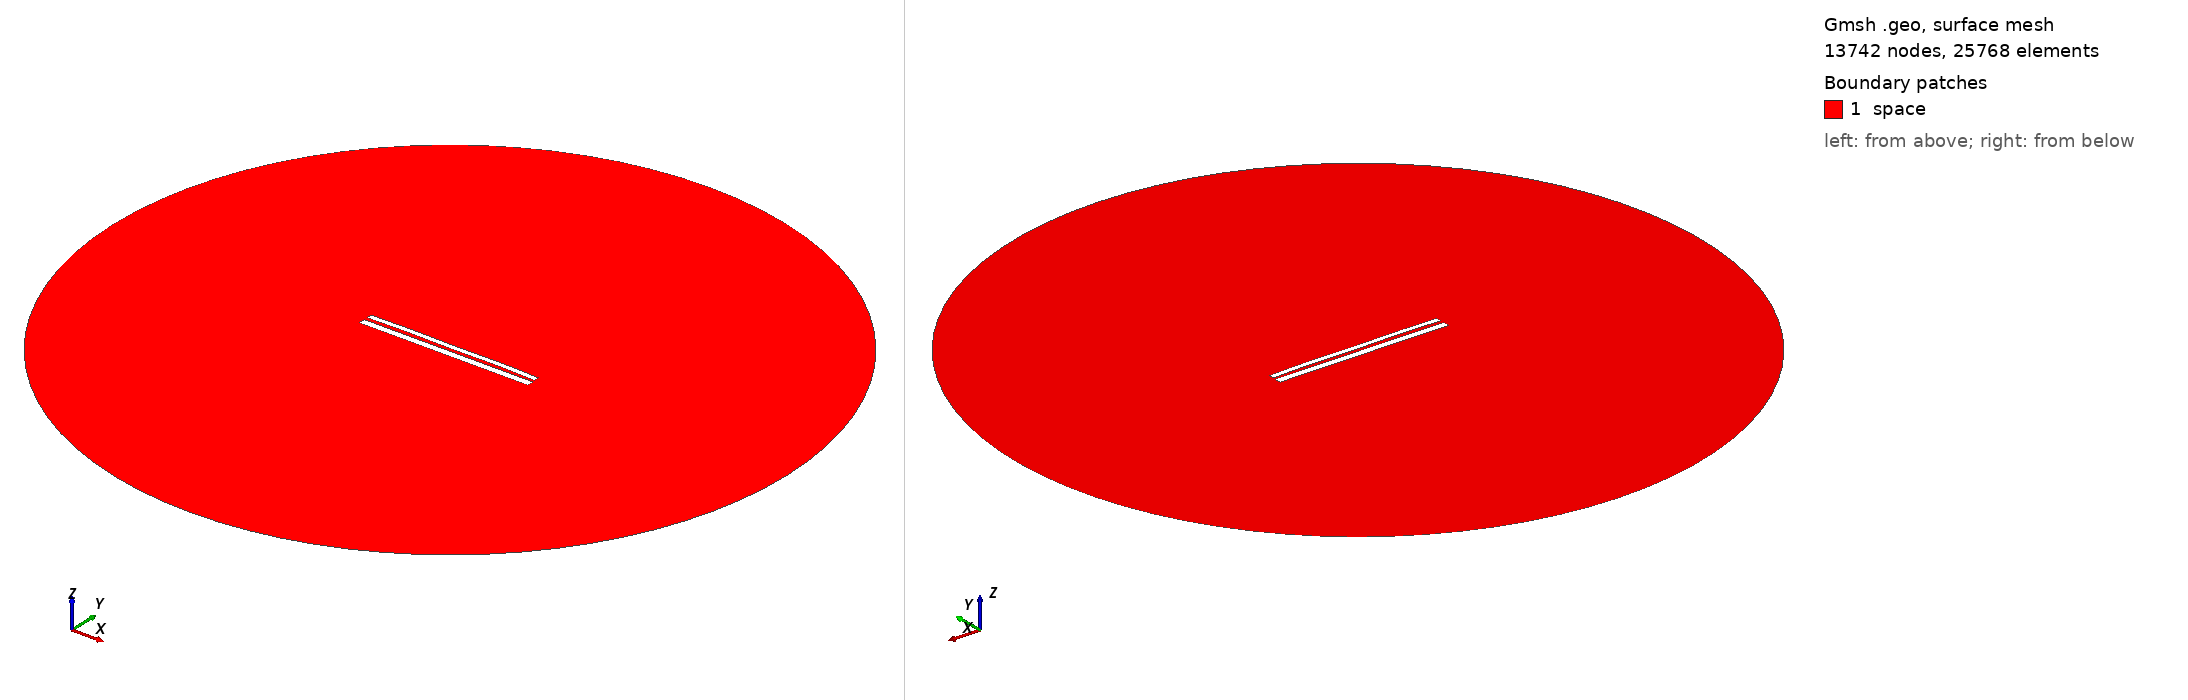

Gmsh geometry script, surface-meshed: 13742 nodes, 25768 surface elements. Boundary patches (legend numbers): 1 space. Left view from above one corner, right view from below the opposite corner. Legend entries are the model's physical surfaces. The drawing asked Gmsh for element sizes between 1% and 20% of the model's largest extent; the script's own settings can give other sizes.

=== 10240.geo (drawn) ===
//---------------------------------------
// Geometry kernel
//---------------------------------------

SetFactory("OpenCASCADE");



//---------------------------------------
// Parameters of the geometry
//---------------------------------------

// Overetch of the upper plate
overetch = 0.375;

// Distance between the plates
distance = 1.75;

// Discretization over the x axis (for the deformation)
nx = 50; 

// Length of the plate
L = 100 - overetch; 

// Number of modes
n = 4; 

// 1st mode coefficient
coeff(1) = -0.075;
beta(1) = 0.596864 * 3.1415926535 / L;

// 2nd mode coefficient
coeff(2) = 0.15;
beta(2) = 1.49418 * 3.1415926535 / L;

// 3rd mode coefficient
coeff(3) = 0.0;
beta(3) = 2.50025 * 3.1415926535 / L;

// 4th mode coefficient
coeff(4) = 0.15;
beta(4) = 3.49999 * 3.1415926535 / L;



//---------------------------------------
// Upper plate (deformed rectangle)
//---------------------------------------

// Coordiantes of the upper plate
xmin = -50;
xmax = 50 - overetch;

// Height of the upper plate
yheight = 4 - 2 * overetch;

// Indexes of the points
UpperID[] = {};
LowerID[] = {};
LeftID[] = {};
RightID[] = {};

// Point index
p = 1;

// Horizontal edges
For i In {1:nx}
    x = xmin + (i-1)*(xmax - xmin)/(nx-1);

    y_bottom = distance / 2 + overetch;
    For j In {1:n}
        C = (Cosh(beta(j)*L) + Cos(beta(j)*L)) / (Sinh(beta(j)*L) + Sin(beta(j)*L));
        y_bottom  = y_bottom + coeff(j) * (Cosh(beta(j)*(x+50)) - Cos(beta(j)*(x+50)) - C * (Sinh(beta(j)*(x+50)) - Sin(beta(j)*(x+50))));
    EndFor

    y_top = y_bottom + yheight;

    Point(p) = {x, y_top, 0, 1.0};
    UpperID[i] = p;
    p = p + 1;

    Point(p) = {x, y_bottom, 0, 1.0};
    LowerID[i] = p;
    p = p + 1;
EndFor

// Create point lists
UpperPts[] = {}; LowerPts[] = {};
For i In {1:nx}
  UpperPts[] += {UpperID[i]};
  LowerPts[] += {LowerID[i]};
EndFor

// Build splines
Spline(1) = {UpperPts[]};
Spline(2) = {LowerPts[]};
Line(3) = {LowerPts[nx-1], UpperPts[nx-1]};
Line(4) = {LowerPts[0], UpperPts[0]};

// Build the plane surface
Curve Loop(1) = {2, 3, -1, -4};
Plane Surface(1) = {1};



//---------------------------------------
// Lower plate (rectangle)
//---------------------------------------

// Vertices
Point(1001) = {-50, -1, 0, 1.0};
Point(1002) = { 50, -1, 0, 1.0};
Point(1003) = { 50,  -5, 0, 1.0};
Point(1004) = {-50,  -5, 0, 1.0};

// Edges
Line(5) = {1001, 1002};
Line(6) = {1002, 1003};
Line(7) = {1003, 1004};
Line(8) = {1004, 1001};

// Plane surface
Line Loop(2) = {5, 6, 7, 8};
Plane Surface(2) = {2}; 



//---------------------------------------
// Outer (fictious) boundary
//---------------------------------------

// Points
Point(1005) = {0, 0, 0};       // Center
Point(1006) = {200, 0, 0};     // Start point
Point(1007) = {0, 200, 0};     // 90 degrees
Point(1008) = {-200, 0, 0};    // 180 degrees
Point(1009) = {0, -200, 0};    // 270 degrees

// Circle arcs (each needs start, center, end)
Circle(9) = {1006, 1005, 1007};
Circle(10) = {1007, 1005, 1008};
Circle(11) = {1008, 1005, 1009};
Circle(12) = {1009, 1005, 1006};

// Plane surface for the entire domain
Curve Loop(3) = {9, 10, 11, 12};
Surface(3) = {3};

// Subtract the plates from the whole domain to obtain the actual domain where we want to solve the equations
BooleanDifference{ Surface{3}; Delete; }{ Surface{1}; Surface{2}; Delete; }




//---------------------------------------
// Transfinite Lines/Curves
//---------------------------------------

// Set the number of points on the boundaries
r = 7;

// Plates
Transfinite Curve {1, 2} = 50*r Using Progression 1;
Transfinite Curve {3, 4} = 2*r Using Progression 1;
Transfinite Line {5, 7} = 50*r Using Progression 1;
Transfinite Line {6, 8} = 2*r Using Progression 1;

// Outer boundary
Transfinite Line {9, 10, 11, 12} = 20 Using Progression 1;



//---------------------------------------
// Physical groups
//---------------------------------------                

// Physical curves (boundaries)
Physical Line("force_segment", 10) = {2};
Physical Line("upper_plate", 11) = {1, 3, 4};
Physical Line("lower_plate", 12) = {5, 6, 7, 8};
Physical Line("boundary", 20) = {9, 10, 11, 12};

// Physical Surfaces
Physical Surface("space", 30) = {3};



//---------------------------------------
// 6. Generate the Mesh
//---------------------------------------

// 2D mesh generation
Mesh 2;
